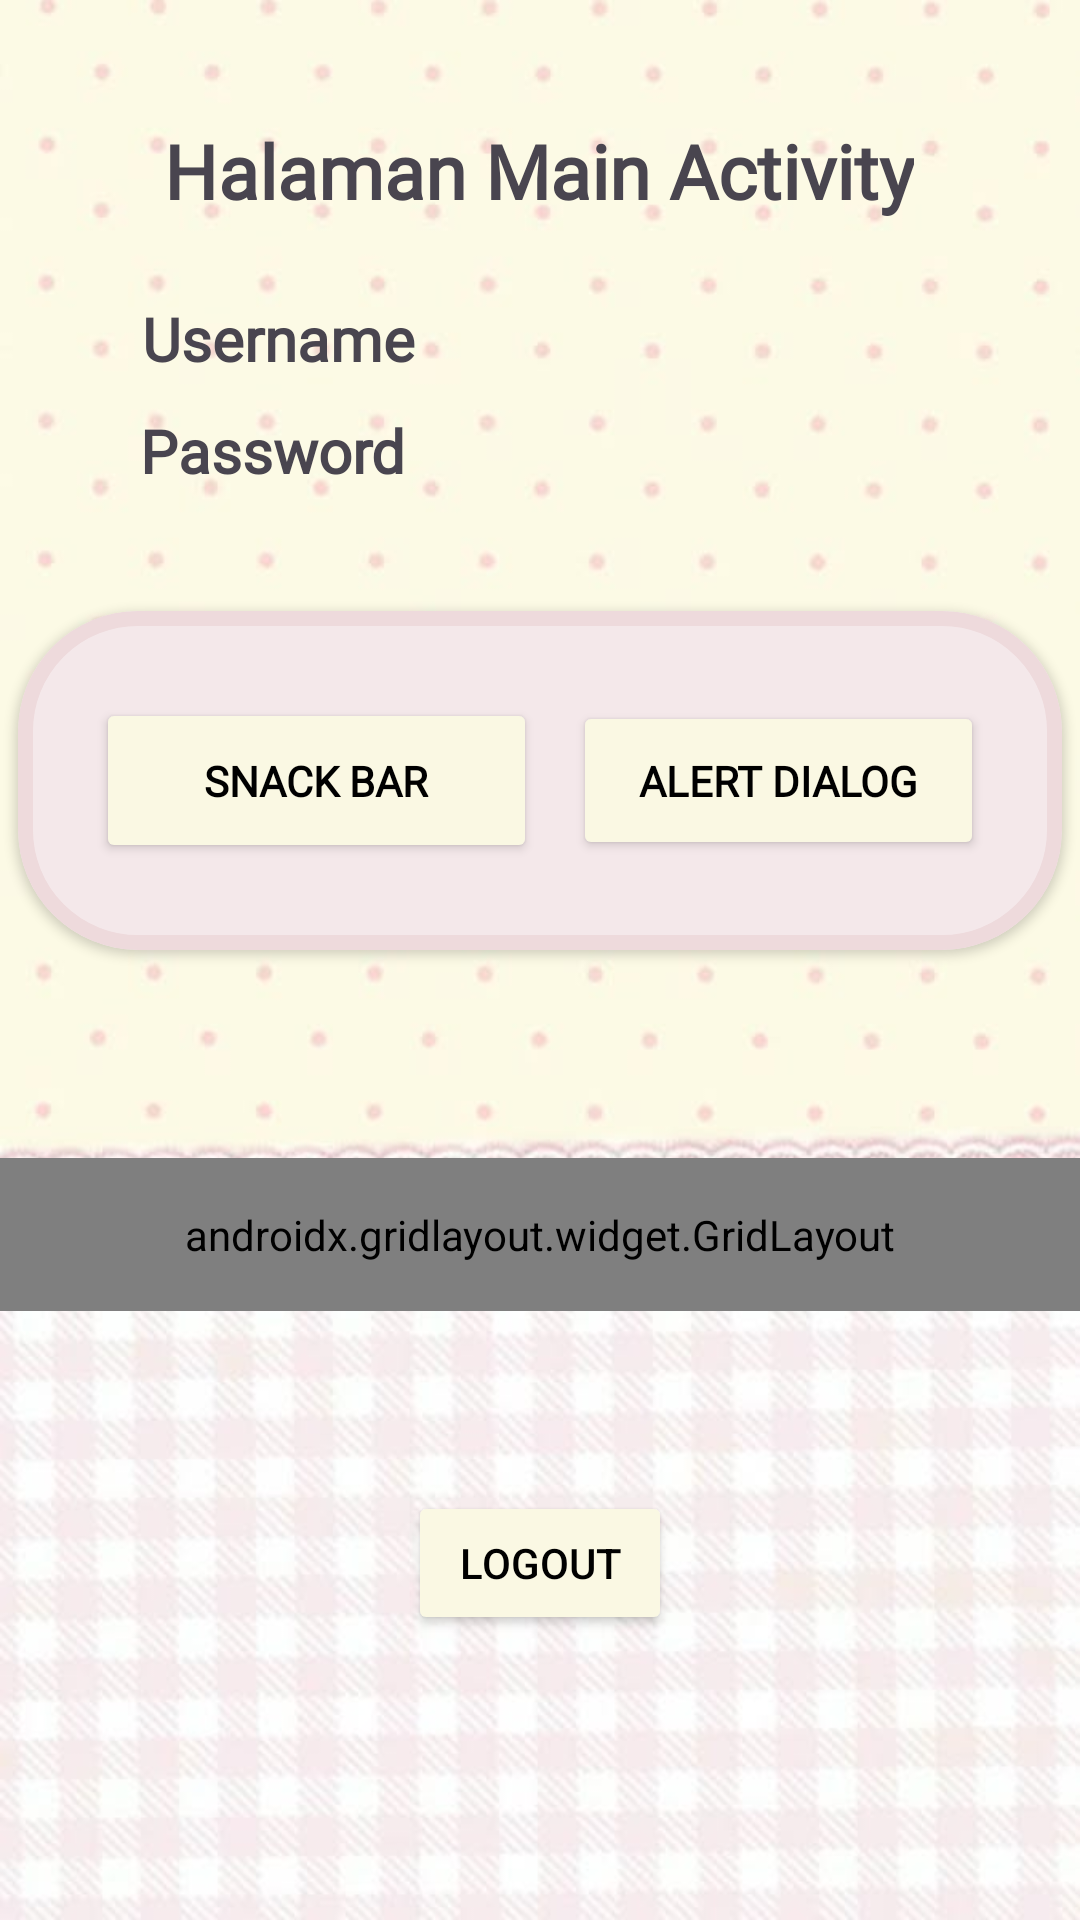

Produce the Android XML layout that renders to this screen, including the resource entries it uses.
<!-- AndroidManifest.xml: application theme Theme.Nadini_3TIB -->
<!-- res/layout/fragment_home.xml -->
<?xml version="1.0" encoding="utf-8"?>
<androidx.constraintlayout.widget.ConstraintLayout xmlns:android="http://schemas.android.com/apk/res/android"
    xmlns:tools="http://schemas.android.com/tools"
    android:layout_width="match_parent"
    android:layout_height="match_parent"
    android:background="@drawable/background"
    xmlns:app="http://schemas.android.com/apk/res-auto"
    tools:context=".Home.HomeFragment">

    <TextView
        android:id="@+id/txtUsername"
        android:layout_width="wrap_content"
        android:layout_height="wrap_content"
        android:fontFamily="@font/font1"
        android:text="Username"
        android:textSize="20dp"
        android:textStyle="bold"
        app:layout_constraintBottom_toBottomOf="parent"
        app:layout_constraintEnd_toEndOf="parent"
        app:layout_constraintHorizontal_bias="0.176"
        app:layout_constraintStart_toStartOf="parent"
        app:layout_constraintTop_toTopOf="parent"
        app:layout_constraintVertical_bias="0.162" />

    <TextView
        android:id="@+id/txtPassword"
        android:layout_width="wrap_content"
        android:layout_height="wrap_content"
        android:fontFamily="@font/font1"
        android:text="Password"
        android:textSize="20dp"
        android:textStyle="bold"
        app:layout_constraintBottom_toBottomOf="parent"
        app:layout_constraintEnd_toEndOf="parent"
        app:layout_constraintHorizontal_bias="0.172"
        app:layout_constraintStart_toStartOf="parent"
        app:layout_constraintTop_toTopOf="parent"
        app:layout_constraintVertical_bias="0.223" />

    <TextView
        android:id="@+id/textView4"
        android:layout_width="wrap_content"
        android:layout_height="wrap_content"
        android:text="Halaman Main Activity"
        android:textSize="25dp"
        android:fontFamily="@font/font1"
        android:textStyle="bold"
        app:layout_constraintBottom_toBottomOf="parent"
        app:layout_constraintEnd_toEndOf="parent"
        app:layout_constraintHorizontal_bias="0.498"
        app:layout_constraintStart_toStartOf="parent"
        app:layout_constraintTop_toTopOf="parent"
        app:layout_constraintVertical_bias="0.066" />

    <com.google.android.material.card.MaterialCardView
        android:id="@+id/materialCardView"
        android:layout_width="348dp"
        android:layout_height="113dp"
        android:layout_marginTop="40dp"
        app:cardBackgroundColor="@color/pink"
        app:cardCornerRadius="40dp"
        app:cardElevation="2dp"
        app:layout_constraintEnd_toEndOf="parent"
        app:layout_constraintHorizontal_bias="0.492"
        app:layout_constraintStart_toStartOf="parent"
        app:layout_constraintTop_toBottomOf="@+id/txtPassword"
        app:strokeColor="#EEDADC"
        app:strokeWidth="5dp">

        <androidx.constraintlayout.widget.ConstraintLayout
            android:layout_width="match_parent"
            android:layout_height="match_parent"
            android:layout_margin="10dp">

            <Button
                android:id="@+id/btnSnackBar"
                android:layout_width="147dp"
                android:layout_height="55dp"
                android:backgroundTint="#FAF8E3"
                android:fontFamily="@font/font1"
                android:text="Snack Bar"
                android:textColor="@color/black"
                android:textStyle="bold"
                app:layout_constraintBottom_toBottomOf="parent"
                app:layout_constraintEnd_toEndOf="parent"
                app:layout_constraintHorizontal_bias="0.088"
                app:layout_constraintStart_toStartOf="parent"
                app:layout_constraintTop_toTopOf="parent" />

            <Button
                android:id="@+id/btnAlertDialog"
                android:layout_width="137dp"
                android:layout_height="53dp"
                android:backgroundTint="#FAF8E3"
                android:fontFamily="@font/font1"
                android:text="Alert Dialog"
                android:textColor="@color/black"
                android:textStyle="bold"
                app:layout_constraintBottom_toBottomOf="parent"
                app:layout_constraintEnd_toEndOf="parent"
                app:layout_constraintHorizontal_bias="0.916"
                app:layout_constraintStart_toStartOf="parent"
                app:layout_constraintTop_toTopOf="parent" />

        </androidx.constraintlayout.widget.ConstraintLayout>
    </com.google.android.material.card.MaterialCardView>

    <Button
        android:id="@+id/btnLogout"
        android:layout_width="wrap_content"
        android:layout_height="wrap_content"
        android:layout_marginTop="60dp"
        android:backgroundTint="#FAF8E3"
        android:text="Logout"
        android:textColor="@color/black"
        app:layout_constraintBottom_toBottomOf="parent"
        app:layout_constraintEnd_toEndOf="parent"
        app:layout_constraintStart_toStartOf="parent"
        app:layout_constraintTop_toBottomOf="@+id/gridMenu"
        app:layout_constraintVertical_bias="0.0" />

    <androidx.gridlayout.widget.GridLayout
        android:id="@+id/gridMenu"
        android:layout_width="0dp"
        android:layout_height="wrap_content"
        android:padding="16dp"
        app:columnCount="2"
        app:layout_constraintBottom_toBottomOf="parent"
        app:layout_constraintEnd_toEndOf="parent"
        app:layout_constraintHorizontal_bias="1.0"
        app:layout_constraintStart_toStartOf="parent"
        app:layout_constraintTop_toBottomOf="@+id/materialCardView"
        app:layout_constraintVertical_bias="0.254"
        app:useDefaultMargins="true">

        <com.google.android.material.button.MaterialButton
            android:id="@+id/btnToLima"
            android:layout_width="wrap_content"
            android:layout_height="wrap_content"
            android:layout_marginTop="12dp"
            android:backgroundTint="#FAF8E3"
            android:text="Pertemuan 5"
            android:textColor="@color/black"
            app:layout_columnWeight="1"
            app:layout_gravity="fill_horizontal"
            app:layout_constraintBottom_toBottomOf="parent"
            app:layout_constraintEnd_toEndOf="parent"
            app:layout_constraintHorizontal_bias="0.528"
            app:layout_constraintStart_toStartOf="parent"
            app:layout_constraintTop_toBottomOf="@+id/btnKembali"
            app:layout_constraintVertical_bias="0.014" />

        <com.google.android.material.button.MaterialButton
            android:id="@+id/btnKembali"
            android:layout_width="wrap_content"
            android:layout_height="wrap_content"
            android:backgroundTint="#FAF8E3"
            android:fontFamily="@font/font1"
            android:text="Kembali"
            android:textColor="@color/black"
            android:textStyle="bold"
            app:layout_columnWeight="1"
            app:layout_gravity="fill_horizontal"
            app:layout_constraintBottom_toBottomOf="parent"
            app:layout_constraintEnd_toEndOf="parent"
            app:layout_constraintHorizontal_bias="0.522"
            app:layout_constraintStart_toStartOf="parent"
            app:layout_constraintTop_toTopOf="parent"
            app:layout_constraintVertical_bias="0.519" />

        <com.google.android.material.button.MaterialButton
            android:id="@+id/btnToSixth"
            android:layout_width="wrap_content"
            android:layout_height="wrap_content"
            android:layout_marginTop="16dp"
            android:backgroundTint="#FAF8E3"
            android:text="Pertemuan 6"
            android:textColor="@color/black"
            app:layout_columnWeight="1"
            app:layout_gravity="fill_horizontal"
            app:layout_constraintEnd_toEndOf="parent"
            app:layout_constraintHorizontal_bias="0.528"
            app:layout_constraintStart_toStartOf="parent"
            app:layout_constraintTop_toBottomOf="@+id/btnToLima" />

        <com.google.android.material.button.MaterialButton
            android:id="@+id/btnToTenth"
            android:layout_width="wrap_content"
            android:layout_height="wrap_content"
            android:layout_marginTop="16dp"
            android:backgroundTint="#FAF8E3"
            android:text="Pertemuan 10"
            android:textColor="@color/black"
            app:layout_columnWeight="1"
            app:layout_gravity="fill_horizontal"
            app:layout_constraintEnd_toEndOf="parent"
            app:layout_constraintHorizontal_bias="0.528"
            app:layout_constraintStart_toStartOf="parent"
            app:layout_constraintTop_toBottomOf="@+id/btnToLima" />


        <com.google.android.material.button.MaterialButton
            android:id="@+id/btnToSembilan"
            android:layout_width="wrap_content"
            android:layout_height="wrap_content"
            android:layout_marginTop="20dp"
            android:backgroundTint="#FAF8E3"
            android:textColor="@color/black"
            android:text="Pertemuan 9"
            app:layout_columnWeight="1"
            app:layout_gravity="fill_horizontal"
            app:layout_constraintEnd_toEndOf="parent"
            app:layout_constraintHorizontal_bias="0.542"
            app:layout_constraintStart_toStartOf="parent"
            app:layout_constraintTop_toBottomOf="@+id/btnLogout" />

    </androidx.gridlayout.widget.GridLayout>

</androidx.constraintlayout.widget.ConstraintLayout>
<!-- resources referenced by this layout -->
<resources>
  <color name="black">#FF000000</color>
  <color name="pink">#F4E8EA</color>
  <!-- drawable background: jpg bitmap (drawable, 39170 bytes) -->
  <style name="Theme.Nadini_3TIB" parent="Base.Theme.Nadini_3TIB" />
  <style name="Base.Theme.Nadini_3TIB" parent="Theme.Material3.DayNight.NoActionBar">
          
          
      </style>
</resources>
